Run: headless pygame with SDL's dummy video driver; simulated clock (each Clock.tick advances the game by its frame time, no real sleeping); random seed 0; keys injected as events and as key.get_pressed() state; no mouse input.
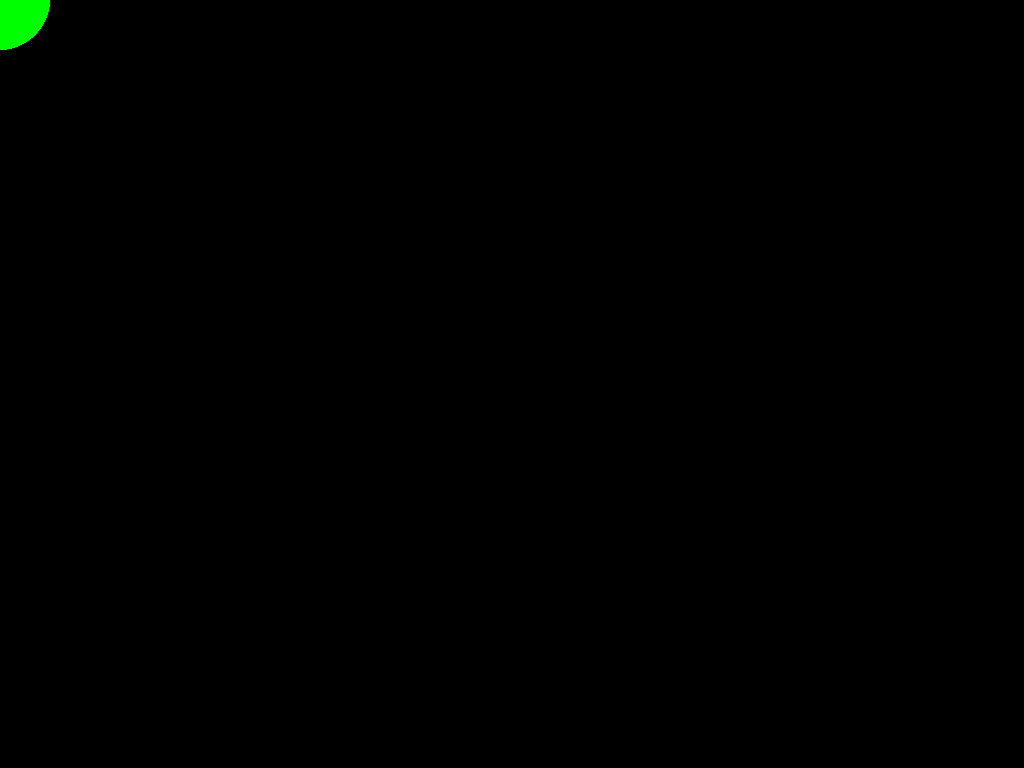
Frame 1 of 4 · flips 1–60 · no input
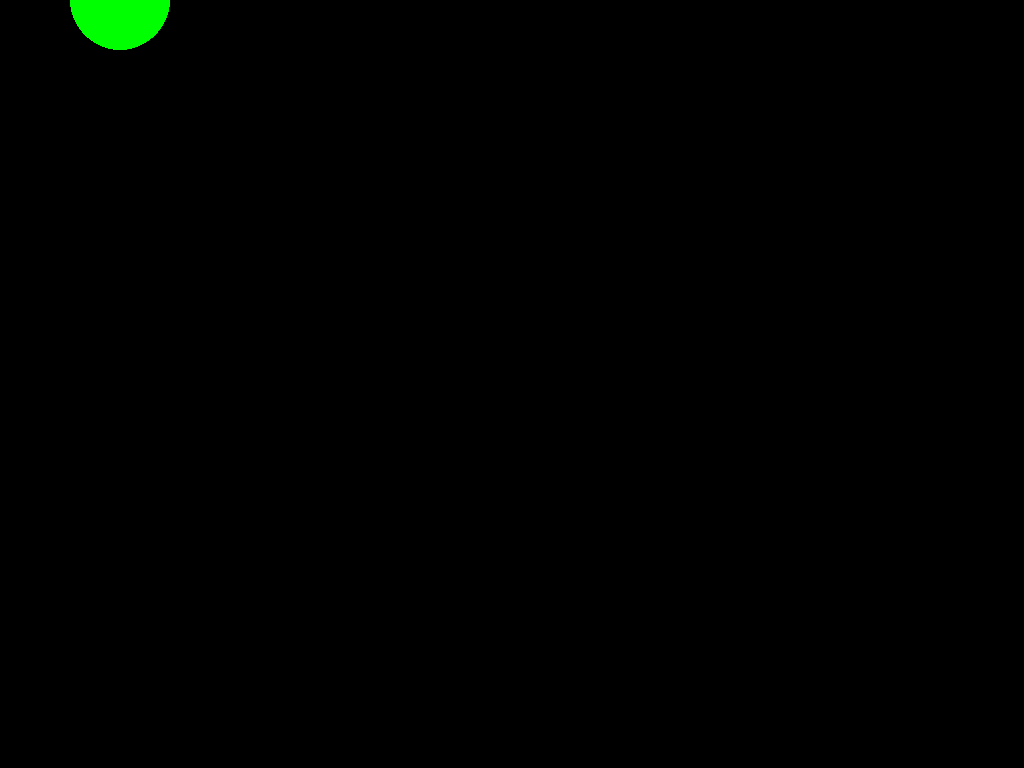
Frame 2 of 4 · flips 61–180 · tapped SPACE, RETURN · held RIGHT (→), D
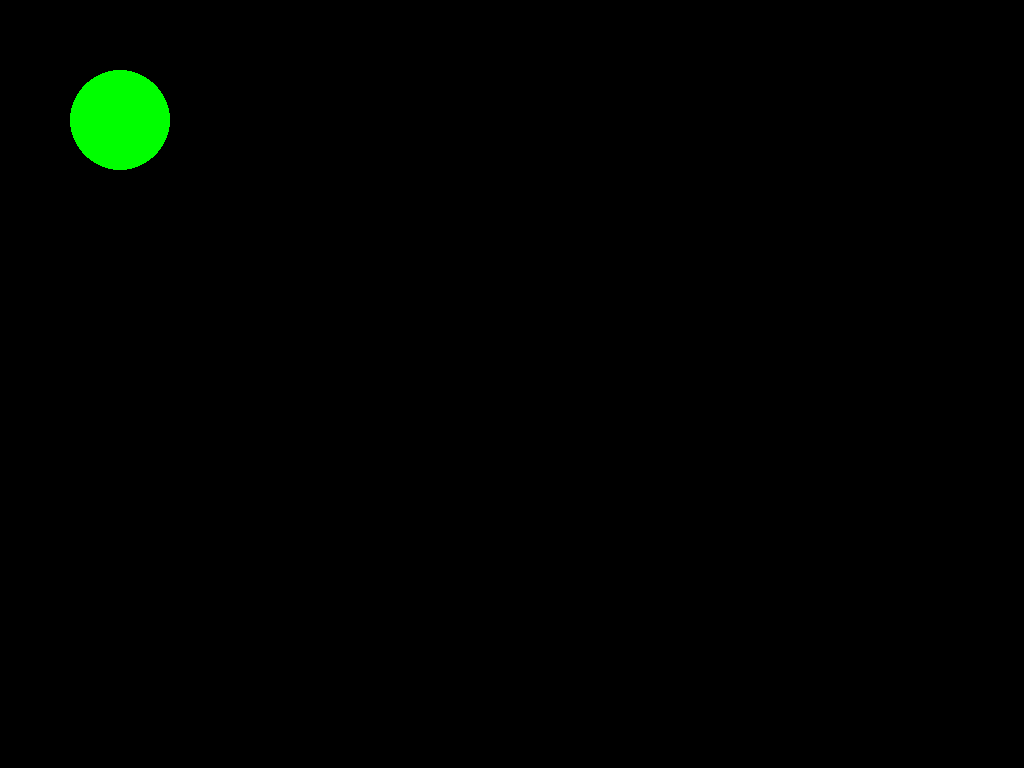
Frame 3 of 4 · flips 181–300 · held DOWN (↓), S
Frame 4 of 4 · flips 301–420 · held LEFT (←), A, UP (↑), W · screen same as frame 1, image omitted

The pygame program that drew these frames:

import pygame
from pygame.display import flip

screen_size = (1024, 768)

class State:
    def __init__(self):
        self.x = 0
        self.y = 0
    
    def up(self):
        if self.y > 0:
            self.y -= 1
            if self.y < 0:
                self.y = 0
    def down(self):
        if self.y < screen_size[1]:
            self.y += 1
            if self.y > screen_size[1]:
                self.y = screen_size[1]
    def left(self):
        if self.x > 0:
            self.x -= 1
            if self.x < 0:
                self.x = 0
    def right(self):
        if self.x < screen_size[0]:
            self.x += 1
            if self.x > screen_size[0]:
                self.x = screen_size[0]

def main():
    pygame.init()
    

    circle = State()

    def create_main_surface(size):
        return pygame.display.set_mode(size)
    def renderFrame():
        screen.fill((0, 0, 0))

        # draw circle
        pygame.draw.circle(
            screen,
            (0, 255, 0),                    # green
            (circle.x, circle.y),           # center of screen
            50                              # radius
        )
        flip()
        

    screen = create_main_surface(screen_size)
    pygame.display.set_caption("Circle")

    running = True

    while running:
        pygame.event.pump()
        heldKeys = pygame.key.get_pressed()
        for event in pygame.event.get():
            if event.type == pygame.QUIT:
                running = False
            if event.type == pygame.KEYDOWN:
                ...
        if heldKeys[pygame.K_UP]:
            circle.up()
        if heldKeys[pygame.K_DOWN]:
            circle.down()
        if heldKeys[pygame.K_RIGHT]:
            circle.right()
        if heldKeys[pygame.K_LEFT]:
            circle.left()

        renderFrame()
    
    pygame.quit()


if __name__ == "__main__":
    main()
